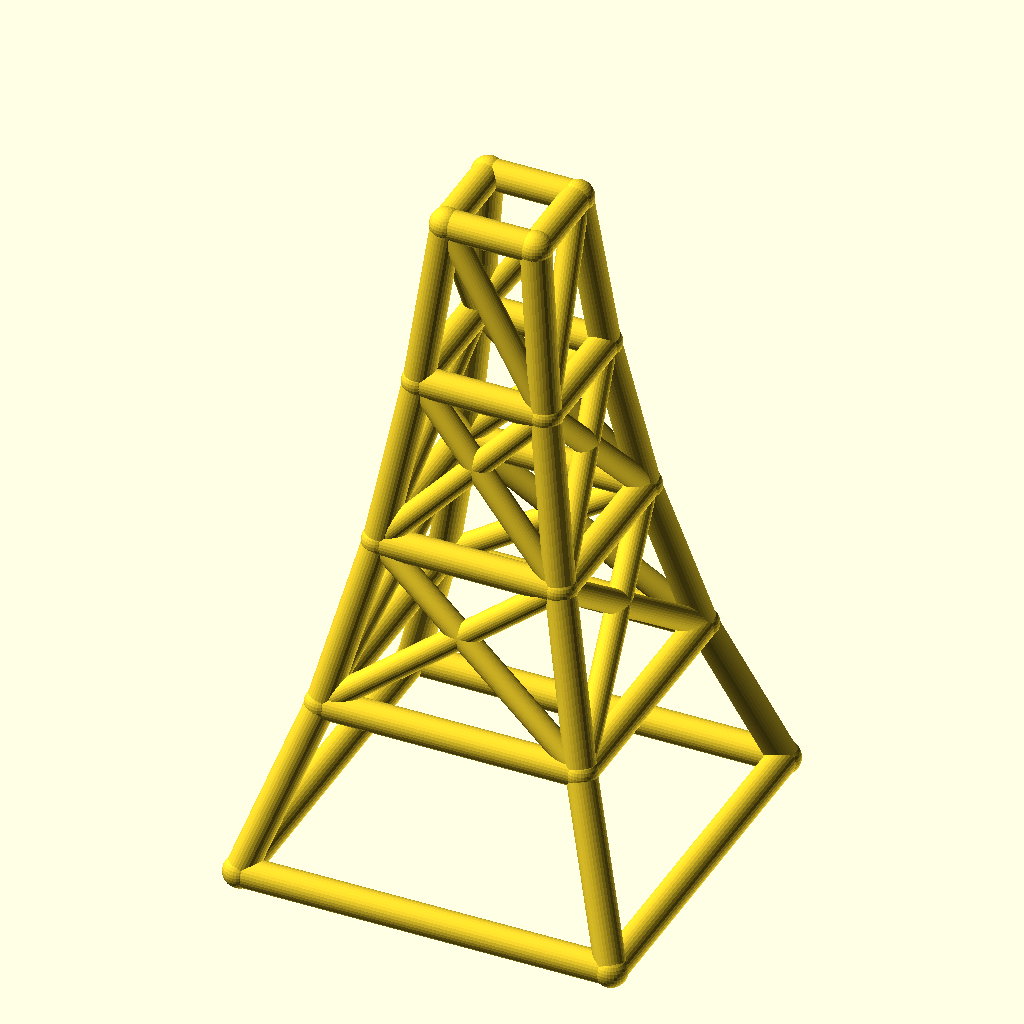
Cell 1: the model at its default parameters.
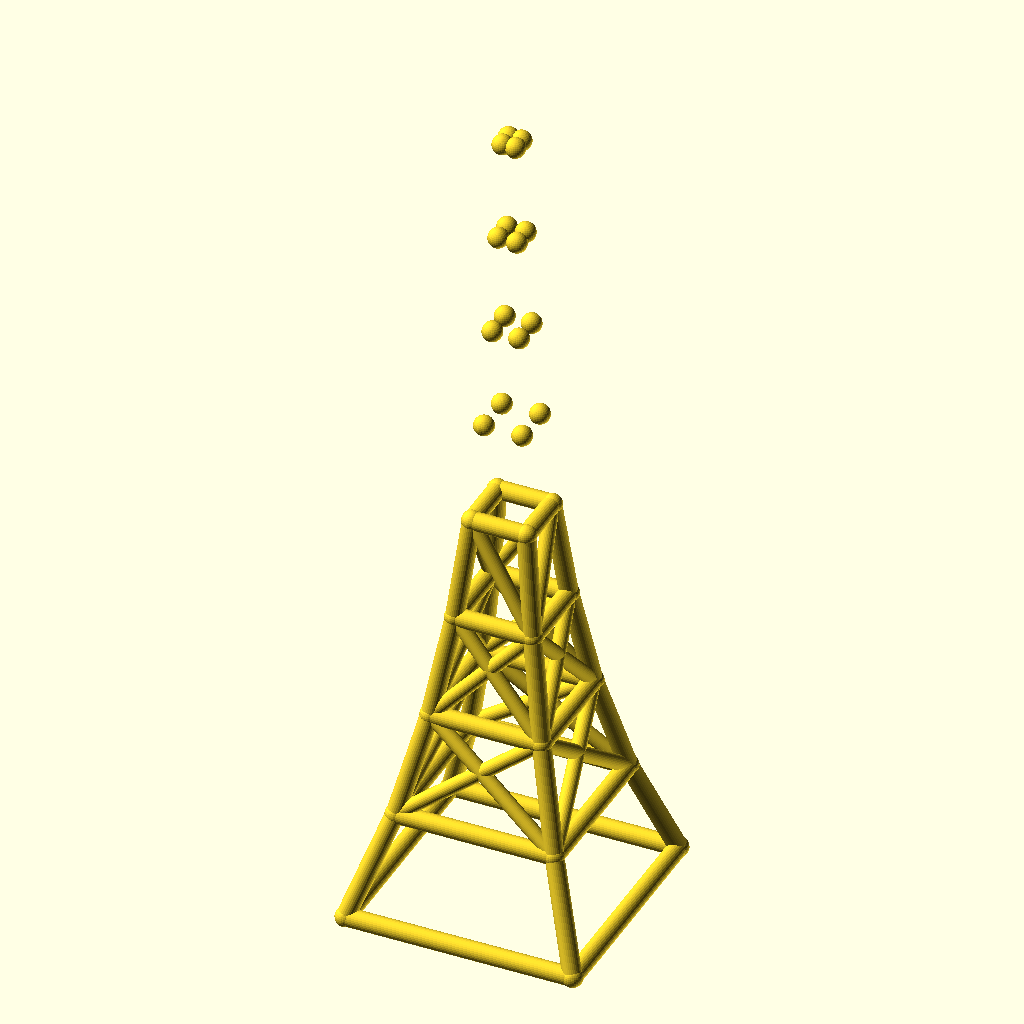
Cell 2 — levels set to 8, the other parameters unchanged.
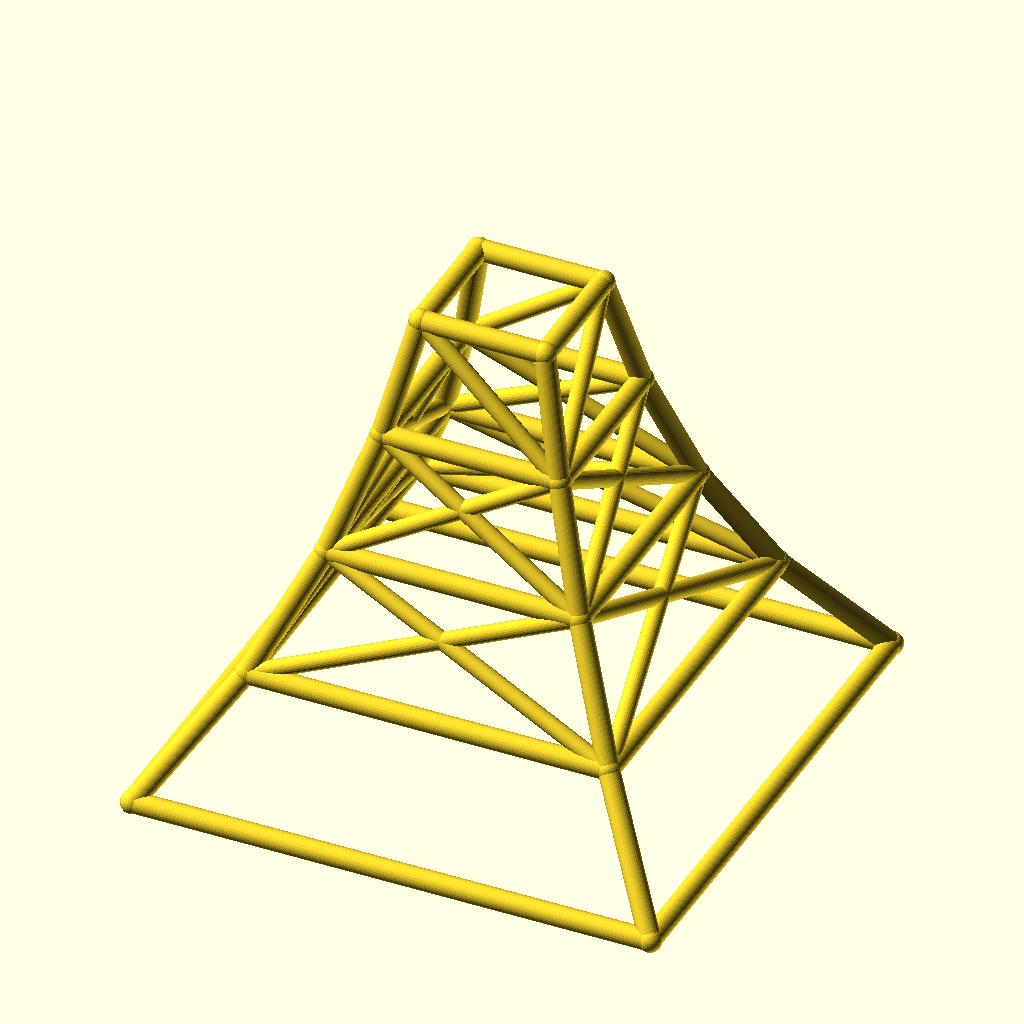
Cell 3: base_w = 200 (everything else at default).
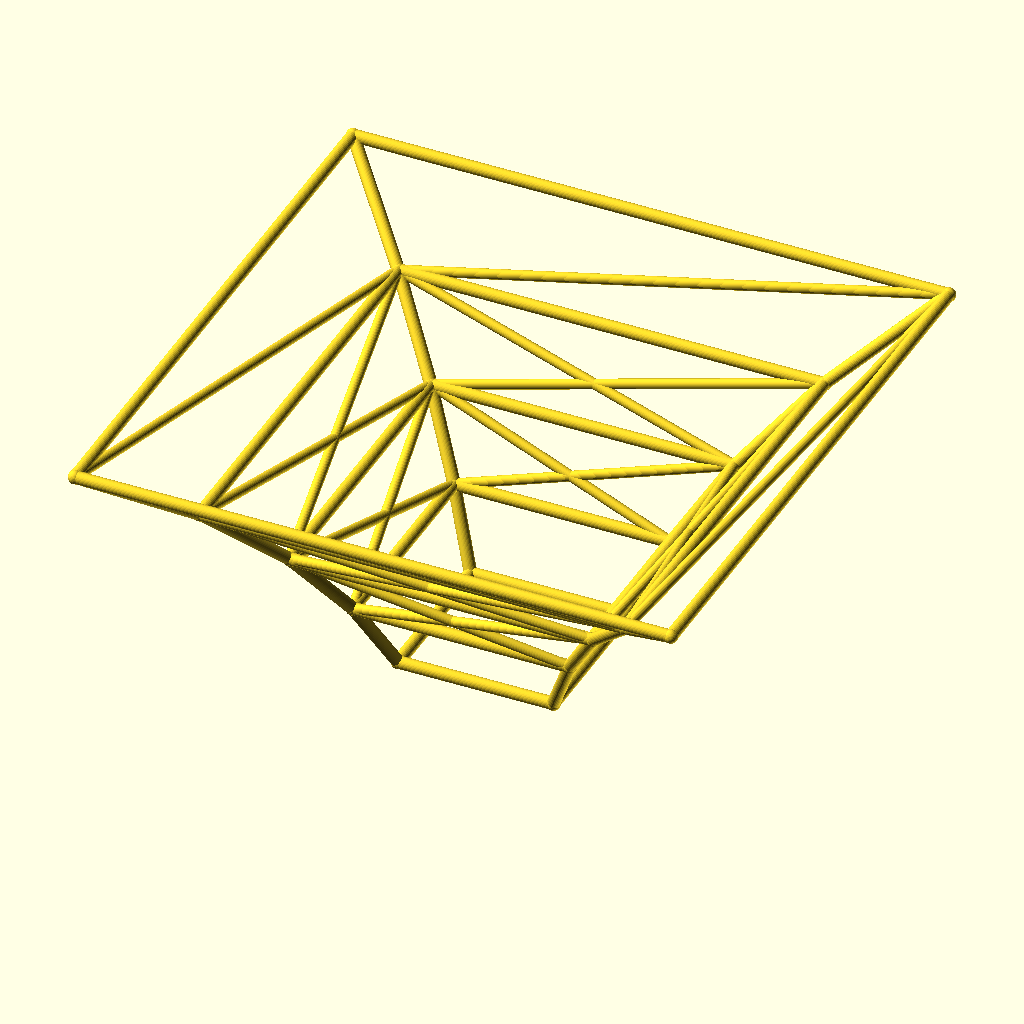
Cell 4: taper = 1.4 (everything else at default).
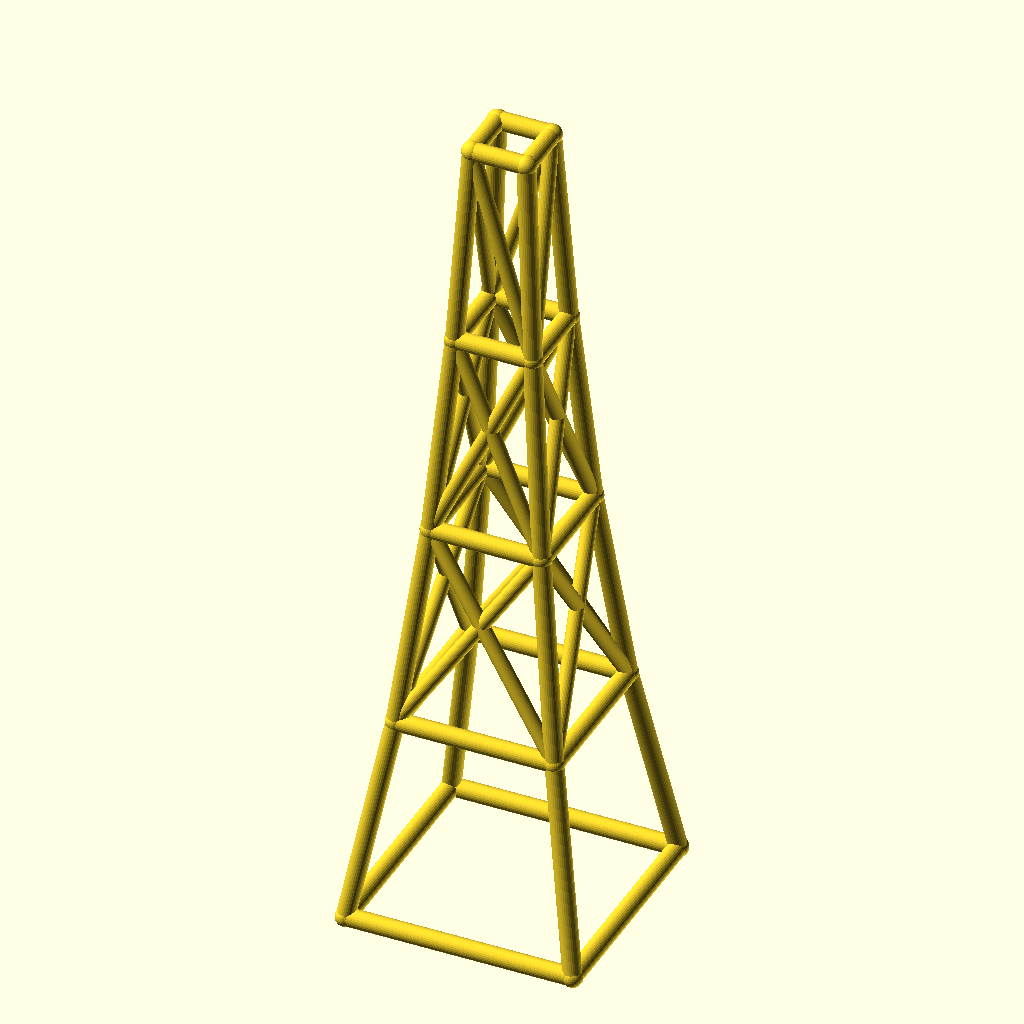
Cell 5 — level_h set to 90, the other parameters unchanged.
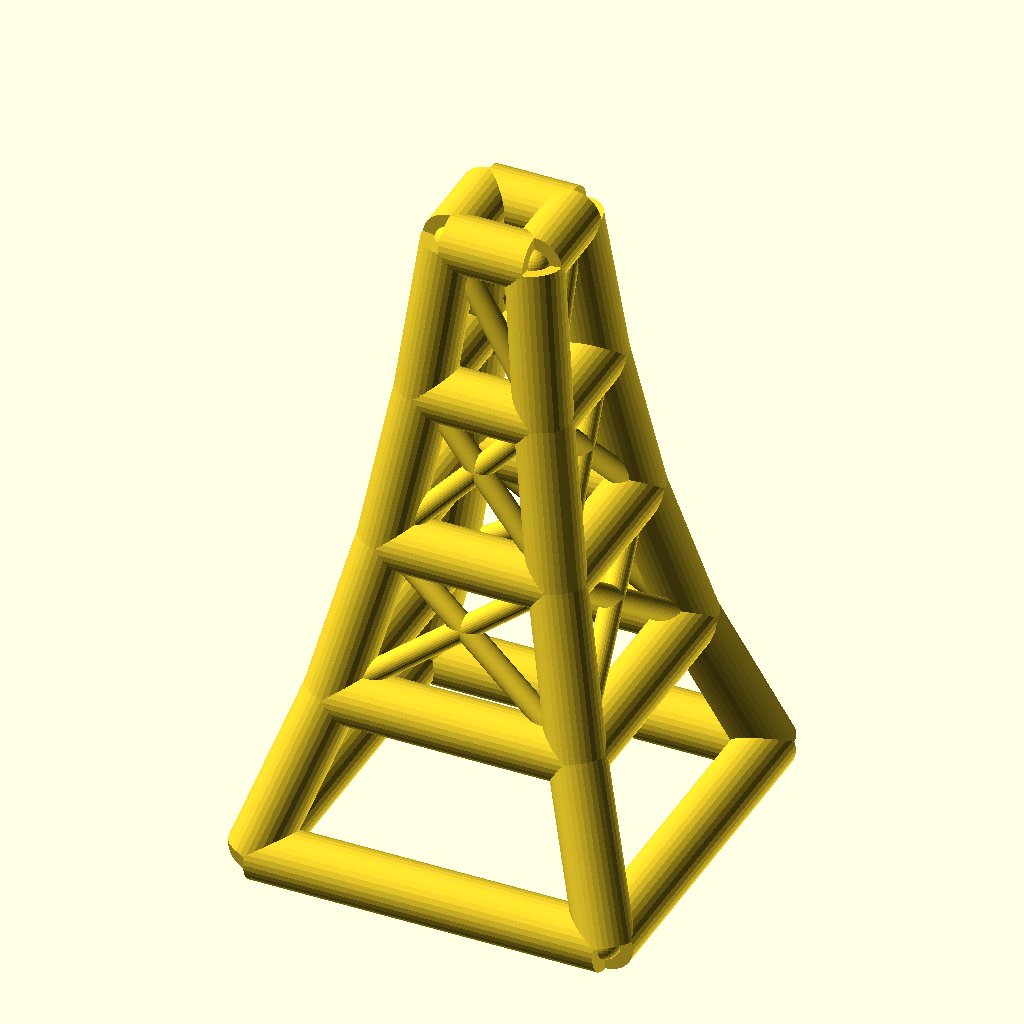
Cell 6: the same model with leg_r = 8.
All cells are drawn from the same view direction (rotation 55°, 0°, 25°, orthographic, colour scheme Cornfield), but the view is re-fitted for each cell, so position and scale can differ between cells as well as the parameter.
OpenSCAD source file optional_data/data/wire2/masttowers/scene_0109.scad:
$fn = 32;

// ----------------------------------------------------------------------
// Tapered four-leg tower: 4 levels, base 100 mm, taper 0.7 per level
// ----------------------------------------------------------------------

// --- parameters (mm) ---
levels = 4;               // number of tower levels
base_w = 100;             // bottom ring width (X and Y)
taper = 0.7;              // ring width multiplier per level
level_h = 45;             // height of one level
leg_r = 4;                // leg / ring member radius
brace_r = 3.2;            // diagonal brace radius
joint_r = 4.4;            // joint ball radius
fit_tol = 0.1;            // declared fit tolerance (prompt contract)
free_tol = 0.3;           // declared free tolerance (prompt contract)

bbox_x = base_w + 2 * joint_r;  // overall X, joints included
bbox_y = base_w + 2 * joint_r;  // overall Y, joints included
bbox_z = levels * level_h + 2 * joint_r;  // overall Z, joints included
leg_d = 2 * leg_r;  // leg / ring stock diameter
brace_d = 2 * brace_r;  // brace stock diameter
joint_d = 2 * joint_r;  // joint ball diameter
top_w = base_w * pow(taper, levels);  // width of the top ring
nodes = [for (lvl = [0 : levels], sx = [-1, 1], sy = [-1, 1]) [sx * base_w * pow(taper, lvl) / 2, sy * base_w * pow(taper, lvl) / 2, lvl * level_h]];

module member(a, b, r) {
  /* round stock from joint a to joint b, ends buried in the joint balls */
  d = b - a;
  length = norm(d);
  translate(a) rotate([0, acos(d[2] / length), atan2(d[1], d[0])])
    cylinder(h = length, r = r);
}

module joint(p, r) {
  /* ball at the joint centre, fatter than every member meeting there */
  translate(p) sphere(r = r);
}

/* members - each call is one graph edge */
member(nodes[0], nodes[4], leg_r);
member(nodes[1], nodes[5], leg_r);
member(nodes[2], nodes[6], leg_r);
member(nodes[3], nodes[7], leg_r);
member(nodes[4], nodes[8], leg_r);
member(nodes[5], nodes[9], leg_r);
member(nodes[6], nodes[10], leg_r);
member(nodes[7], nodes[11], leg_r);
member(nodes[8], nodes[12], leg_r);
member(nodes[9], nodes[13], leg_r);
member(nodes[10], nodes[14], leg_r);
member(nodes[11], nodes[15], leg_r);
member(nodes[12], nodes[16], leg_r);
member(nodes[13], nodes[17], leg_r);
member(nodes[14], nodes[18], leg_r);
member(nodes[15], nodes[19], leg_r);
member(nodes[0], nodes[1], leg_r);
member(nodes[2], nodes[3], leg_r);
member(nodes[0], nodes[2], leg_r);
member(nodes[1], nodes[3], leg_r);
member(nodes[4], nodes[5], leg_r);
member(nodes[6], nodes[7], leg_r);
member(nodes[4], nodes[6], leg_r);
member(nodes[5], nodes[7], leg_r);
member(nodes[8], nodes[9], leg_r);
member(nodes[10], nodes[11], leg_r);
member(nodes[8], nodes[10], leg_r);
member(nodes[9], nodes[11], leg_r);
member(nodes[12], nodes[13], leg_r);
member(nodes[14], nodes[15], leg_r);
member(nodes[12], nodes[14], leg_r);
member(nodes[13], nodes[15], leg_r);
member(nodes[16], nodes[17], leg_r);
member(nodes[18], nodes[19], leg_r);
member(nodes[16], nodes[18], leg_r);
member(nodes[17], nodes[19], leg_r);
member(nodes[4], nodes[9], brace_r);
member(nodes[5], nodes[8], brace_r);
member(nodes[6], nodes[11], brace_r);
member(nodes[7], nodes[10], brace_r);
member(nodes[4], nodes[10], brace_r);
member(nodes[6], nodes[8], brace_r);
member(nodes[5], nodes[11], brace_r);
member(nodes[7], nodes[9], brace_r);
member(nodes[8], nodes[13], brace_r);
member(nodes[9], nodes[12], brace_r);
member(nodes[10], nodes[15], brace_r);
member(nodes[11], nodes[14], brace_r);
member(nodes[8], nodes[14], brace_r);
member(nodes[10], nodes[12], brace_r);
member(nodes[9], nodes[15], brace_r);
member(nodes[11], nodes[13], brace_r);
member(nodes[13], nodes[16], brace_r);
member(nodes[14], nodes[19], brace_r);
member(nodes[14], nodes[16], brace_r);
member(nodes[13], nodes[19], brace_r);

/* joint balls */
for (p = nodes) joint(p, joint_r);
Customizer parameters (derived from the source; name, type, default, range or options):
levels: number, default 4
base_w: number, default 100
taper: number, default 0.7
level_h: number, default 45
leg_r: number, default 4
brace_r: number, default 3.2
joint_r: number, default 4.4
fit_tol: number, default 0.1
free_tol: number, default 0.3
